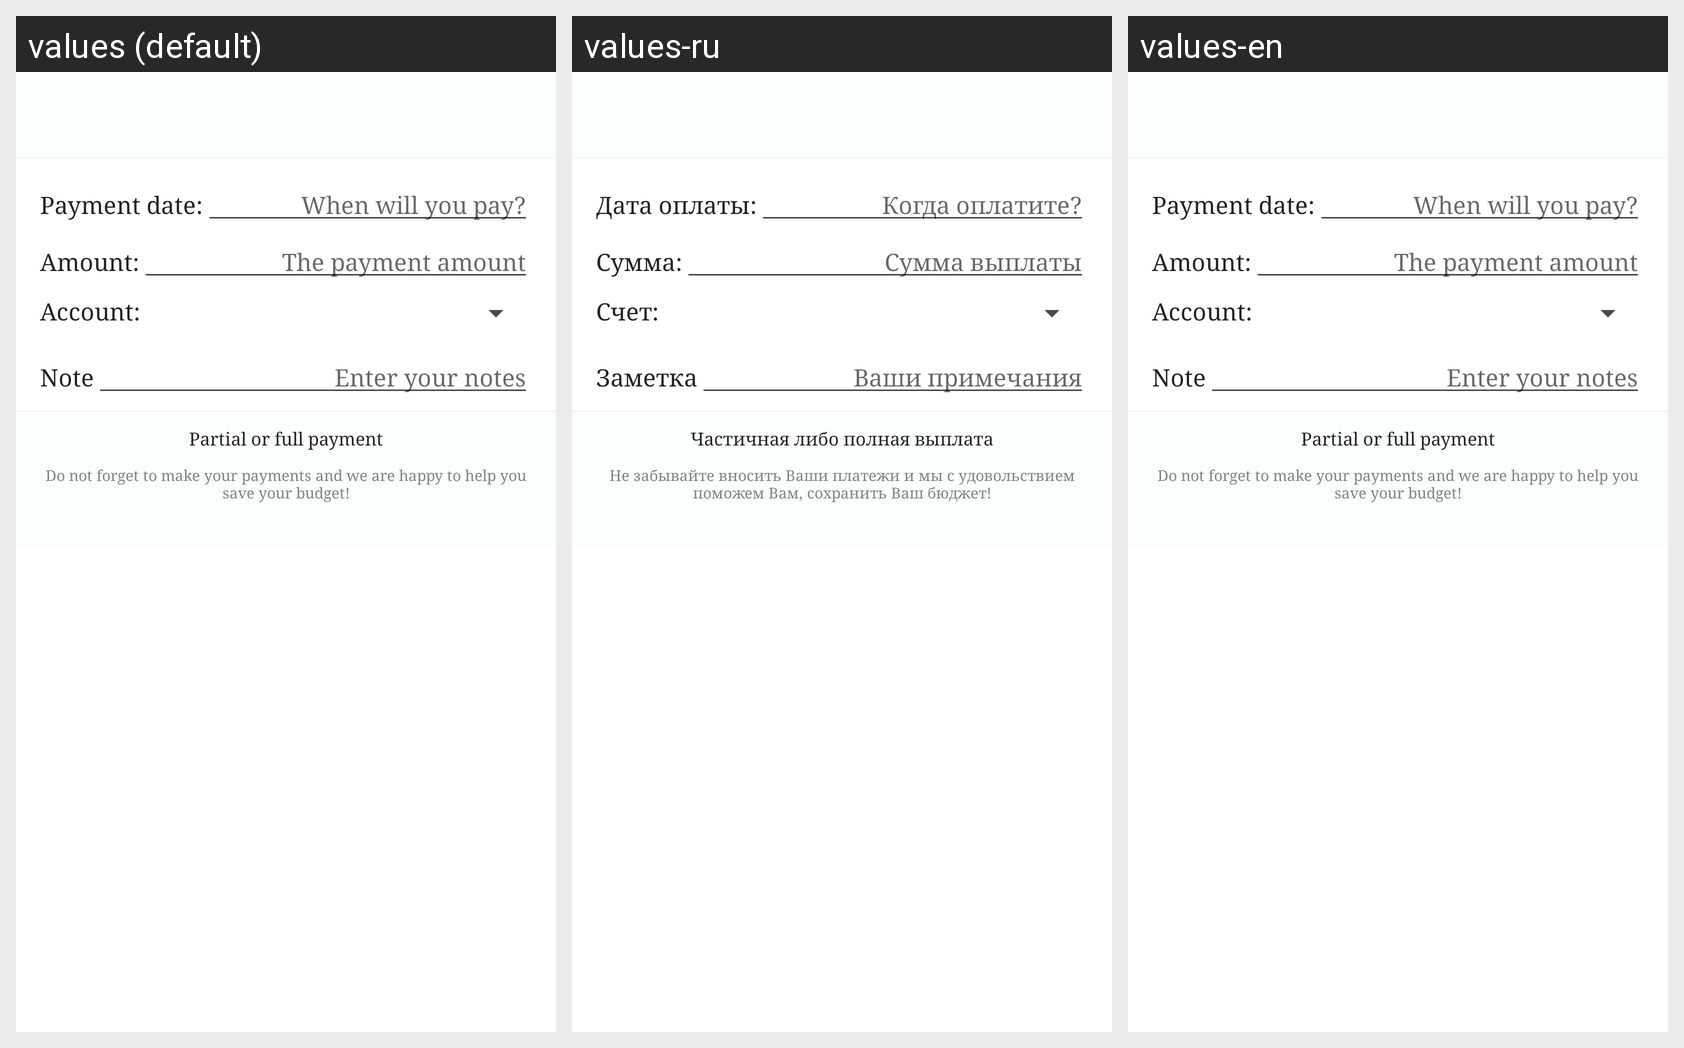

Translations of the strings shown on this Android screen, per locale in the grid:
Android screen res/layout/add_pay_debt_borrow_info_mod.xml rendered under 3 locales, left to right: values (default), values-ru, values-en. Device: Nexus 5 (rendered at 1080×1920; each locale shown at half size, 540×960, under a caption strip naming it); theme AppTheme.
Strings drawn on this screen, with the default value and each locale's value (text and hints the layout hard-codes, and strings that could not be matched under every locale, appear in the picture but are not listed):

paid_date
  values: Payment date:
  values-ru: Дата оплаты:
  values-en: Payment date:

when_you_paid
  values: When will you pay?
  values-ru: Когда оплатите?
  values-en: When will you pay?

amount
  values: Amount:
  values-ru: Сумма:
  values-en: Amount:

how_much_you_paid
  values: The payment amount
  values-ru: Сумма выплаты
  values-en: The payment amount

from_account
  values: Account:
  values-ru: Счет:
  values-en: Account:

note
  values: Note
  values-ru: Заметка
  values-en: Note

do_you_want_note
  values: Enter your notes
  values-ru: Ваши примечания
  values-en: Enter your notes

this_amount_will_absorb_your_credit
  values: Partial or full payment
  values-ru: Частичная либо полная выплата
  values-en: Partial or full payment

always_remember
  values: Do not forget to make your payments and we are happy to help you save your budget!
  values-ru: Не забывайте вносить Ваши платежи и мы с удовольствием поможем Вам, сохранить Ваш бюджет!
  values-en: Do not forget to make your payments and we are happy to help you save your budget!
